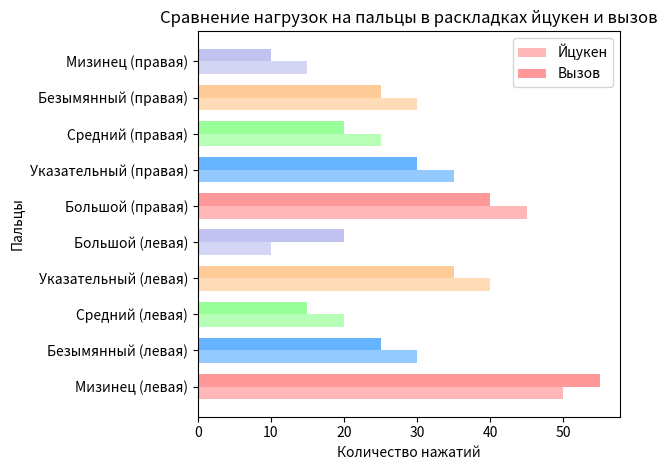

Write Python code to recreate this figure.
import matplotlib.pyplot as plt
import numpy as np

def plot_finger_usage(layout1, layout2):
    """
    Функция для построения горизонтальной гистограммы с количеством нажатий пальцами
    для двух раскладок клавиатуры.

    - layout1: список количества нажатий для йцукен
    - layout2: список количества нажатий для вызов
    """
    fingers = ['Мизинец (левая)', 'Безымянный (левая)', 'Средний (левая)', 'Указательный (левая)', 'Большой (левая)',
           'Большой (правая)', 'Указательный (правая)', 'Средний (правая)', 'Безымянный (правая)', 'Мизинец (правая)']
    colors = ['#ff9999', '#66b3ff', '#99ff99', '#ffcc99', '#c2c2f0', 
          '#ff9999', '#66b3ff', '#99ff99', '#ffcc99', '#c2c2f0']
    # Позиции столбцов на оси Y
    index = np.arange(len(fingers))

    # Ширина столбцов
    bar_width = 0.35

    # Построение горизонтальной гистограммы
    for i in range(len(fingers)):
        plt.barh(index[i] - bar_width/2, layout1[i], bar_width, label='Йцукен' if i == 0 else "", color=colors[i], alpha=0.7)
        plt.barh(index[i] + bar_width/2, layout2[i], bar_width, label='Вызов' if i == 0 else "", color=colors[i], alpha=1.0)

    # Добавление подписей и заголовков
    plt.ylabel('Пальцы')
    plt.xlabel('Количество нажатий')
    plt.title('Сравнение нагрузок на пальцы в раскладках йцукен и вызов')
    plt.yticks(index, fingers)

    # Легенда
    plt.legend()

    # Показ гистограммы
    plt.tight_layout()
    plt.show()

# Пример использования функции:

layout1 = [50, 30, 20, 40, 10, 45, 35, 25, 30, 15]  # Количество нажатий в первой раскладке
layout2 = [55, 25, 15, 35, 20, 40, 30, 20, 25, 10]  # Количество нажатий во второй раскладке


# Вызов функции для построения графика
plot_finger_usage(layout1, layout2)